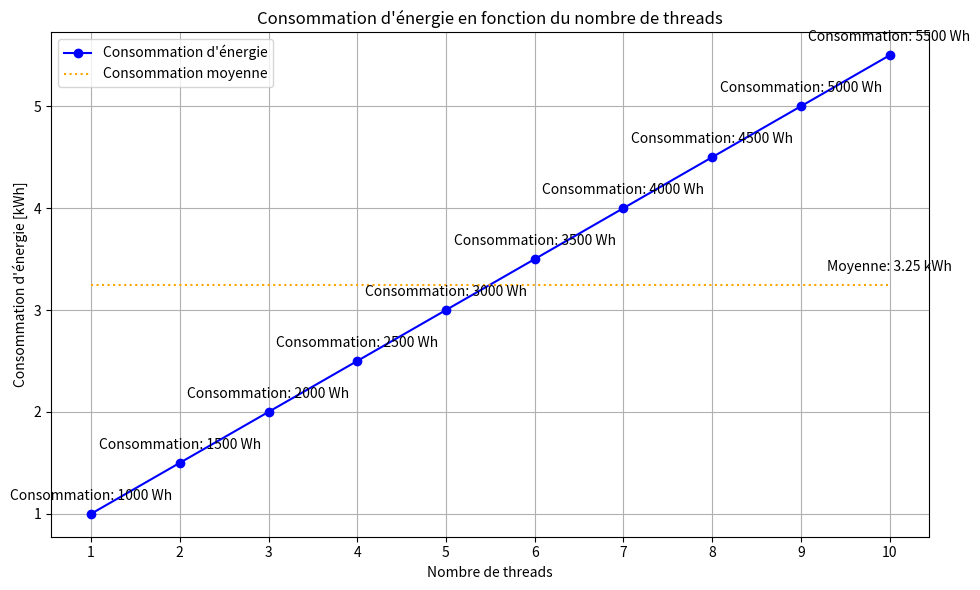

The script that saved this image:
import matplotlib.pyplot as plt
import numpy as np

# Données de la consommation d'énergie
n_threads = list(range(1, 11))
energie_1 = [1000, 1500, 2000, 2500, 3000, 3500, 4000, 4500, 5000, 5500]  # Exemple de liste de consommation d'énergie en Wh

# Conversion de Wh en kWh pour la moyenne
energie_kwh = [e / 1000 for e in energie_1]

# Calcul de la consommation d'énergie moyenne en kWh
energie_moy = np.mean(energie_kwh)

# Création du graphique
plt.figure(figsize=(10, 6))

# Tracé des points de consommation d'énergie
plt.plot(n_threads, energie_kwh, color='blue', marker='o', label='Consommation d\'énergie')

# Tracé de la ligne pour la consommation d'énergie moyenne
plt.plot(n_threads, [energie_moy] * len(n_threads), color='orange', linestyle='dotted', label='Consommation moyenne')

# Affichage des annotations
for i, txt in enumerate(n_threads):
    plt.annotate(f"Consommation: {energie_1[i]} Wh", (n_threads[i], energie_kwh[i]), textcoords="offset points", xytext=(0,10), ha='center')

plt.annotate(f"Moyenne: {energie_moy:.2f} kWh", (n_threads[-1], energie_moy), textcoords="offset points", xytext=(0,10), ha='center')

# Configuration du graphique
plt.title("Consommation d'énergie en fonction du nombre de threads")
plt.xlabel("Nombre de threads")
plt.ylabel("Consommation d'énergie [kWh]")
plt.xticks(n_threads)
plt.grid(True)
plt.legend()

# Affichage du graphique
plt.tight_layout()
plt.show()
